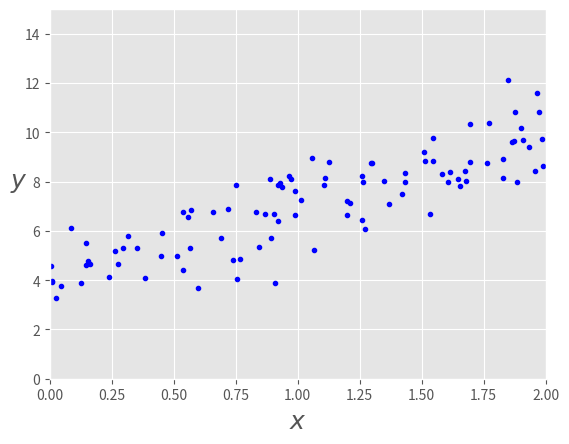

The script that saved this image:
import matplotlib.pyplot as plt
import numpy as np

plt.style.use('ggplot')

X = 2 * np.random.rand(100, 1)
y = 4 + 3 * X + np.random.randn(100, 1)

plt.plot(X, y, 'b.')
plt.xlabel("$x$", fontsize=18)
plt.ylabel("$y$", rotation=0, fontsize=18)
_ = plt.axis([0, 2, 0, 15])
plt.show()
